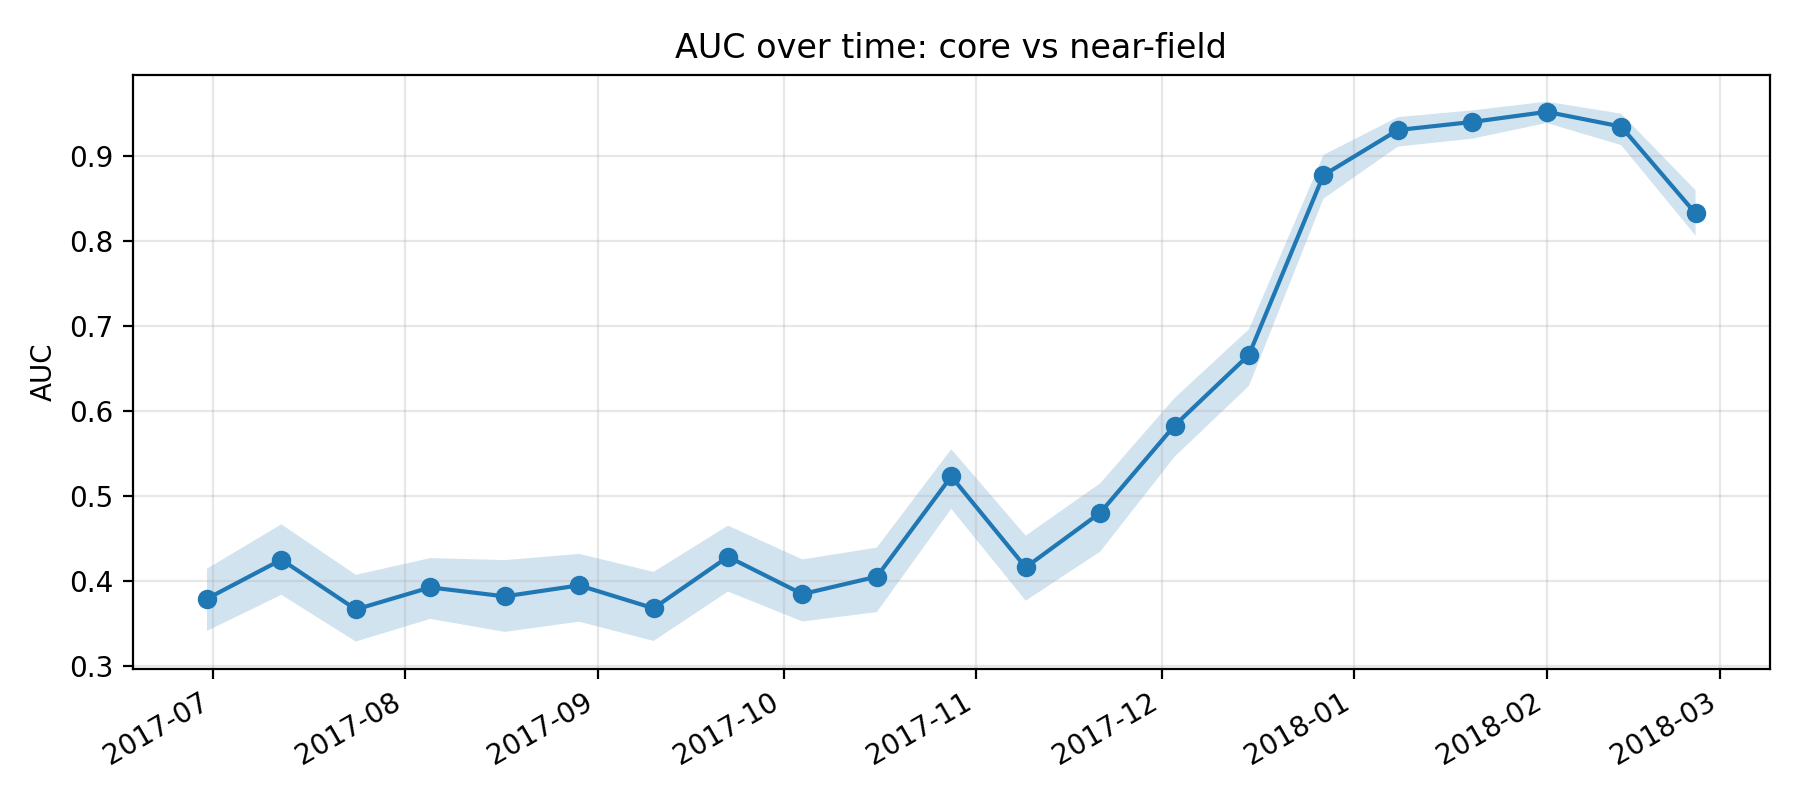

The data file committed next to this chart (first rows):
k, epoch_col, epoch_date, auc, auc_ci_lo, auc_ci_hi, perm_p_value, is_near_event_window
11, D20170630, 2017-06-30, 0.3795, 0.3417, 0.4149, , 0
12, D20170712, 2017-07-12, 0.4254, 0.3841, 0.467, , 0
13, D20170724, 2017-07-24, 0.3669, 0.3292, 0.4076, , 0
14, D20170805, 2017-08-05, 0.3928, 0.3558, 0.4273, , 0
15, D20170817, 2017-08-17, 0.3823, 0.3405, 0.4249, , 0
16, D20170829, 2017-08-29, 0.3952, 0.3525, 0.4322, , 0
17, D20170910, 2017-09-10, 0.3683, 0.3299, 0.4111, , 0
18, D20170922, 2017-09-22, 0.4288, 0.388, 0.4654, , 0
19, D20171004, 2017-10-04, 0.385, 0.3528, 0.4257, , 0
20, D20171016, 2017-10-16, 0.4055, 0.3638, 0.4396, , 0
21, D20171028, 2017-10-28, 0.5232, 0.4852, 0.5553, , 0
22, D20171109, 2017-11-09, 0.4164, 0.3772, 0.4537, , 0
23, D20171121, 2017-11-21, 0.4805, 0.4348, 0.5151, , 0
24, D20171203, 2017-12-03, 0.583, 0.5464, 0.6154, , 0
25, D20171215, 2017-12-15, 0.6662, 0.6296, 0.6963, , 0
26, D20171227, 2017-12-27, 0.8773, 0.8496, 0.901, 0.004975, 1
27, D20180108, 2018-01-08, 0.9303, 0.9109, 0.9455, 0.004975, 1
28, D20180120, 2018-01-20, 0.9398, 0.9202, 0.9534, 0.004975, 1
29, D20180201, 2018-02-01, 0.9517, 0.9386, 0.9637, 0.004975, 1
30, D20180213, 2018-02-13, 0.9344, 0.9126, 0.9496, 0.004975, 1
31, D20180225, 2018-02-25, 0.8323, 0.8063, 0.8596, , 0
